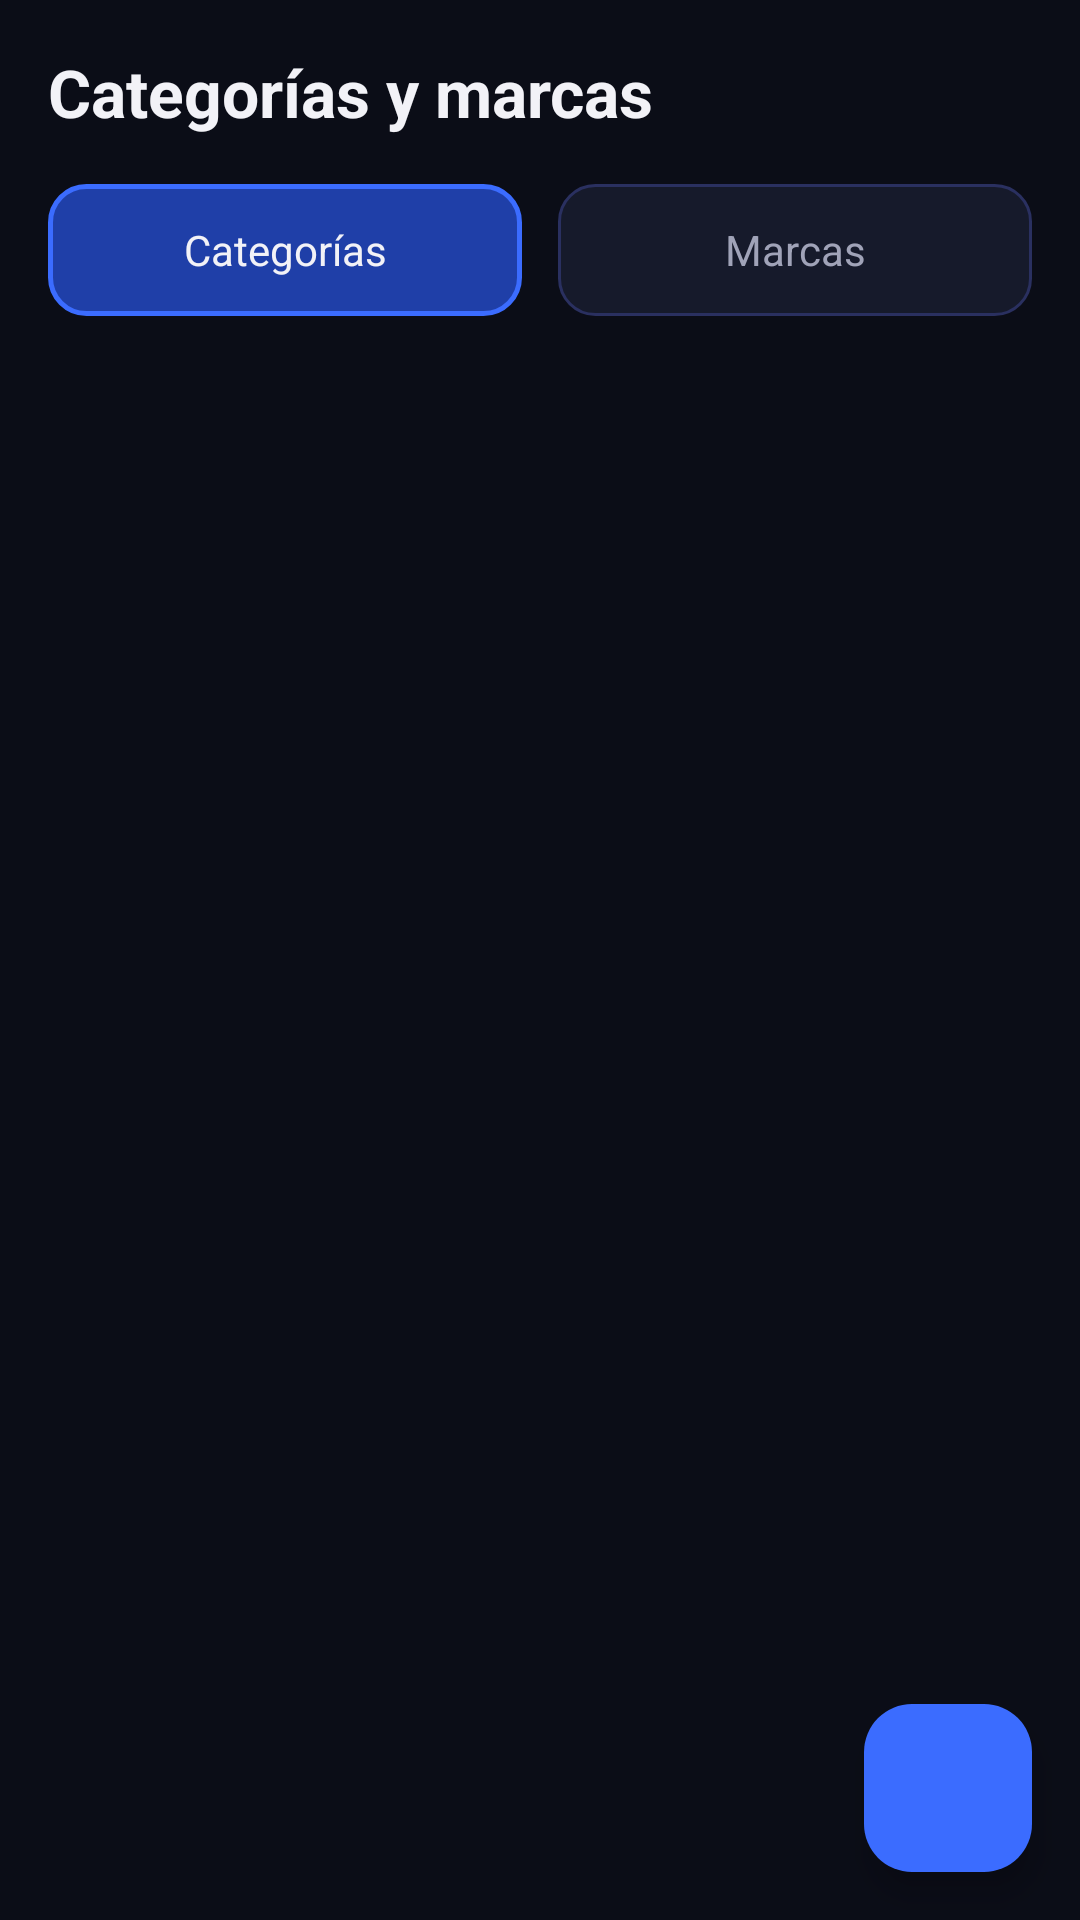

The Android layout XML behind this screen, and the referenced resources:
<!-- AndroidManifest.xml: application theme Theme.BacanoGaming -->
<!-- res/layout/fragment_admin_catalog.xml -->
<?xml version="1.0" encoding="utf-8"?>
<FrameLayout xmlns:android="http://schemas.android.com/apk/res/android"
    xmlns:app="http://schemas.android.com/apk/res-auto"
    xmlns:tools="http://schemas.android.com/tools"
    android:layout_width="match_parent"
    android:layout_height="match_parent"
    android:background="@color/bg_black">

    <LinearLayout
        android:layout_width="match_parent"
        android:layout_height="match_parent"
        android:orientation="vertical"
        android:padding="16dp">

        <TextView
            android:layout_width="wrap_content"
            android:layout_height="wrap_content"
            android:text="@string/catalog_admin_title"
            android:textColor="@color/text_primary"
            android:textSize="22sp"
            android:textStyle="bold" />

        <LinearLayout
            android:layout_width="match_parent"
            android:layout_height="wrap_content"
            android:layout_marginTop="16dp"
            android:orientation="horizontal">

            <TextView
                android:id="@+id/tabCategorias"
                android:layout_width="0dp"
                android:layout_height="44dp"
                android:layout_marginEnd="6dp"
                android:layout_weight="1"
                android:background="@drawable/bg_chip_selected"
                android:gravity="center"
                android:text="@string/catalog_admin_tab_categories"
                android:textColor="@color/text_primary"
                android:textSize="14sp" />

            <TextView
                android:id="@+id/tabMarcas"
                android:layout_width="0dp"
                android:layout_height="44dp"
                android:layout_marginStart="6dp"
                android:layout_weight="1"
                android:background="@drawable/bg_input"
                android:gravity="center"
                android:text="@string/catalog_admin_tab_brands"
                android:textColor="@color/text_secondary"
                android:textSize="14sp" />
        </LinearLayout>

        <androidx.recyclerview.widget.RecyclerView
            android:id="@+id/rvCatalogoAdmin"
            android:layout_width="match_parent"
            android:layout_height="match_parent"
            android:layout_marginTop="16dp"
            android:clipToPadding="false"
            android:paddingBottom="88dp"
            app:layoutManager="androidx.recyclerview.widget.LinearLayoutManager"
            tools:itemCount="4"
            tools:listitem="@layout/item_catalog_admin" />
    </LinearLayout>

    <com.google.android.material.floatingactionbutton.FloatingActionButton
        android:id="@+id/fabAgregarCatalogo"
        android:layout_width="wrap_content"
        android:layout_height="wrap_content"
        android:layout_gravity="bottom|end"
        android:layout_margin="16dp"
        android:contentDescription="@string/desc_add"
        android:src="@drawable/ic_add"
        app:backgroundTint="@color/primary_blue"
        app:tint="@color/white" />
</FrameLayout>
<!-- res/layout/item_catalog_admin.xml (included above) -->
<?xml version="1.0" encoding="utf-8"?>
<LinearLayout xmlns:android="http://schemas.android.com/apk/res/android"
    xmlns:app="http://schemas.android.com/apk/res-auto"
    android:layout_width="match_parent"
    android:layout_height="wrap_content"
    android:layout_marginBottom="12dp"
    android:background="@drawable/bg_card"
    android:gravity="center_vertical"
    android:orientation="horizontal"
    android:padding="12dp">

    <LinearLayout
        android:layout_width="0dp"
        android:layout_height="wrap_content"
        android:layout_marginStart="4dp"
        android:layout_weight="1"
        android:orientation="vertical">

        <TextView
            android:id="@+id/tvNombreCatalogo"
            android:layout_width="wrap_content"
            android:layout_height="wrap_content"
            android:text="@string/catalog_admin_sample_name"
            android:textColor="@color/text_primary"
            android:textSize="16sp"
            android:textStyle="bold" />

        <TextView
            android:id="@+id/tvEstadoCatalogo"
            android:layout_width="wrap_content"
            android:layout_height="wrap_content"
            android:layout_marginTop="2dp"
            android:text="@string/catalog_admin_sample_status"
            android:textColor="@color/status_paid"
            android:textSize="13sp" />
    </LinearLayout>

    <ImageView
        android:id="@+id/ivEditarCatalogo"
        android:layout_width="48dp"
        android:layout_height="48dp"
        android:contentDescription="@string/desc_edit"
        android:padding="12dp"
        android:src="@drawable/ic_edit"
        app:tint="@color/primary_blue" />

    <ImageView
        android:id="@+id/ivEliminarCatalogo"
        android:layout_width="48dp"
        android:layout_height="48dp"
        android:contentDescription="@string/desc_delete"
        android:padding="12dp"
        android:src="@drawable/ic_delete"
        app:tint="@color/status_pending" />
</LinearLayout>
<!-- resources referenced by this layout -->
<resources>
  <color name="bg_black">#0B0D17</color>
  <color name="primary_blue">#3B6CFF</color>
  <color name="status_paid">#2ED47A</color>
  <color name="status_pending">#FF4D6D</color>
  <color name="text_primary">#F2F2F7</color>
  <color name="text_secondary">#A0A3B8</color>
  <color name="white">#FFFFFF</color>
  <!-- drawable bg_card (drawable) -->
  <?xml version="1.0" encoding="utf-8"?>
  <shape xmlns:android="http://schemas.android.com/apk/res/android"
      android:shape="rectangle">
      <solid android:color="@color/surface_dark" />
      <stroke
          android:width="1dp"
          android:color="@color/surface_border" />
      <corners android:radius="16dp" />
  </shape>
  <!-- drawable bg_chip_selected (drawable) -->
  <?xml version="1.0" encoding="utf-8"?>
  <shape xmlns:android="http://schemas.android.com/apk/res/android"
      android:shape="rectangle">
      <solid android:color="@color/primary_blue_dark" />
      <stroke
          android:width="1.5dp"
          android:color="@color/primary_blue" />
      <corners android:radius="12dp" />
  </shape>
  <!-- drawable bg_input (drawable) -->
  <?xml version="1.0" encoding="utf-8"?>
  <shape xmlns:android="http://schemas.android.com/apk/res/android"
      android:shape="rectangle">
      <solid android:color="@color/surface_dark" />
      <stroke
          android:width="1dp"
          android:color="@color/surface_border" />
      <corners android:radius="12dp" />
  </shape>
  <string name="catalog_admin_sample_name">Periféricos</string>
  <string name="catalog_admin_sample_status">Activo</string>
  <string name="catalog_admin_tab_brands">Marcas</string>
  <string name="catalog_admin_tab_categories">Categorías</string>
  <string name="catalog_admin_title">Categorías y marcas</string>
  <string name="desc_add">Agregar</string>
  <string name="desc_delete">Eliminar</string>
  <string name="desc_edit">Editar</string>
  <style name="Theme.BacanoGaming" parent="Base.Theme.BacanoGaming" />
  <color name="surface_dark">#161A2B</color>
  <color name="surface_border">#2A3060</color>
  <color name="primary_blue_dark">#1F3FA8</color>
  <style name="Base.Theme.BacanoGaming" parent="Theme.Material3.DayNight.NoActionBar">
          
          
      </style>
</resources>
